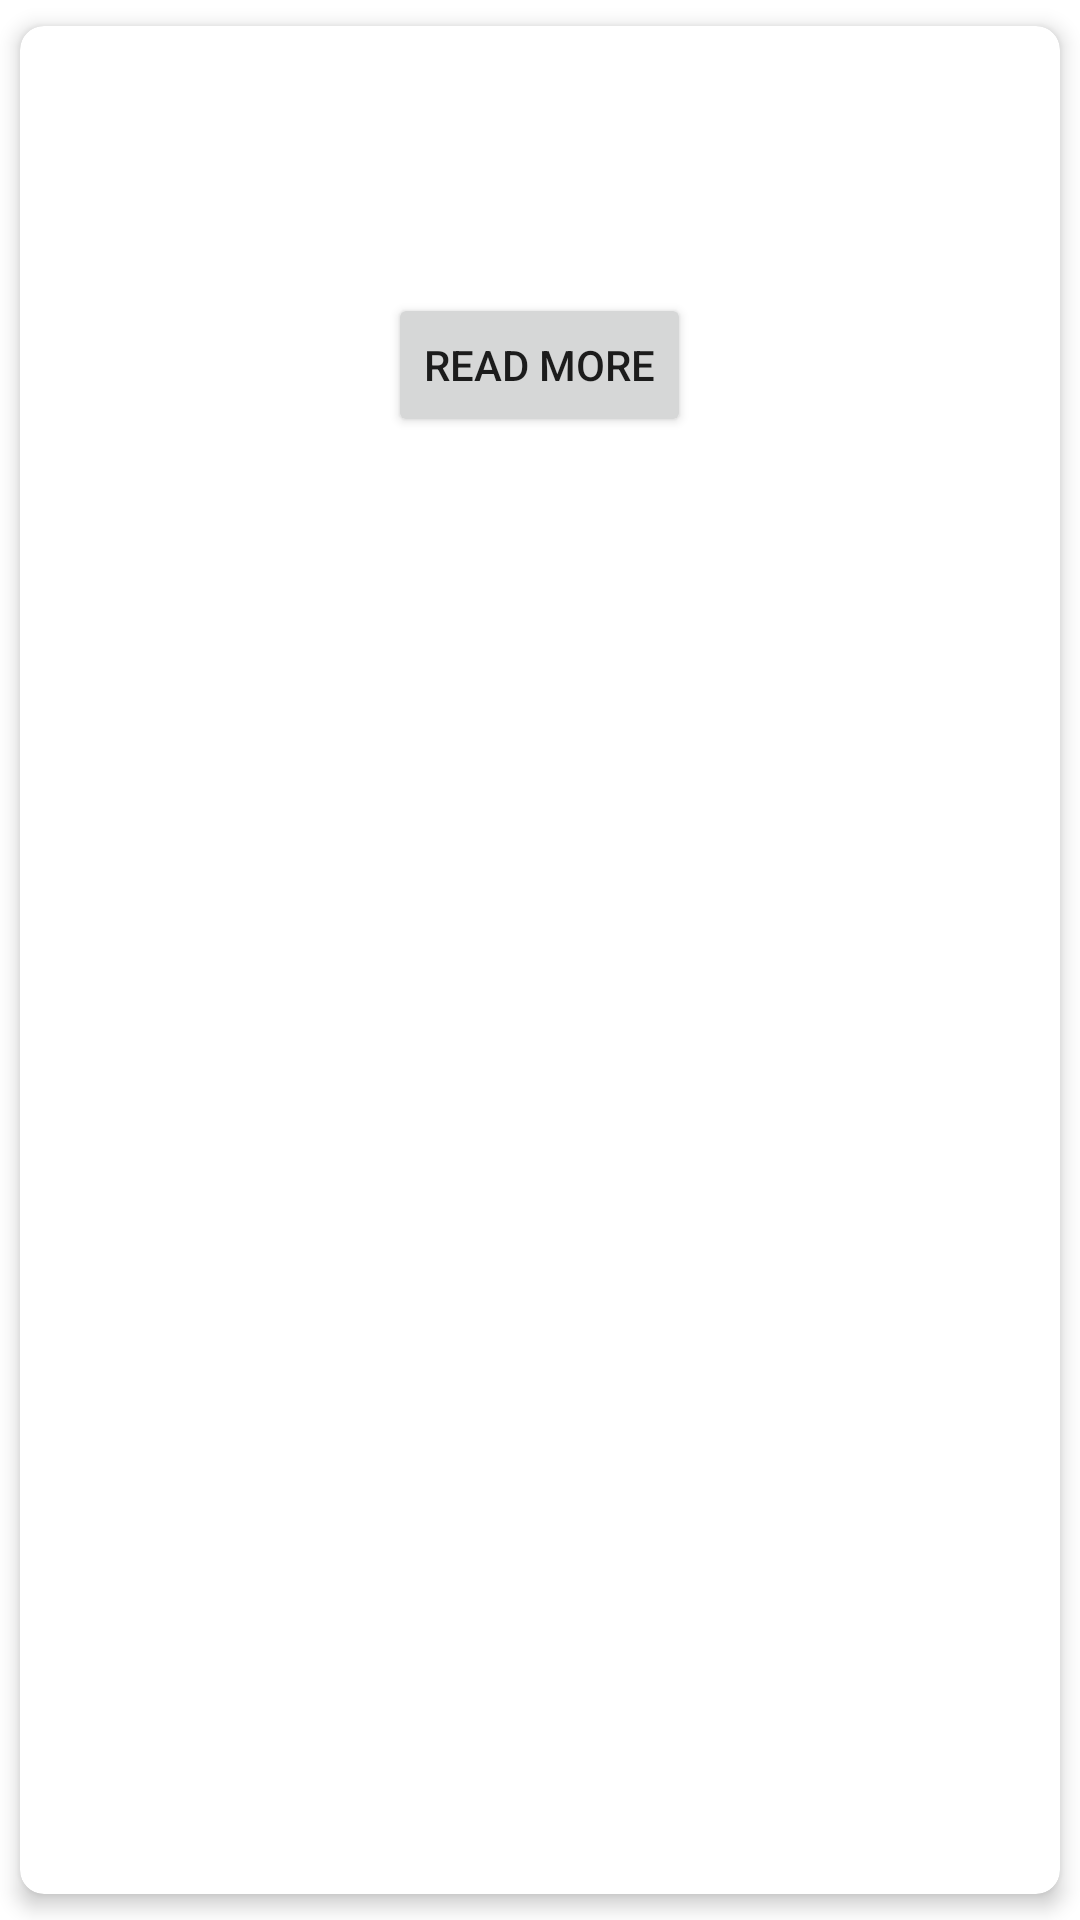

Write the Android layout XML for this screen, with the resource values it uses.
<!-- AndroidManifest.xml: application theme Theme.Lokoi -->
<!-- res/layout/news_item.xml -->
<?xml version="1.0" encoding="utf-8"?>
<androidx.cardview.widget.CardView
    xmlns:android="http://schemas.android.com/apk/res/android"
    xmlns:app="http://schemas.android.com/apk/res-auto"
    android:layout_width="match_parent"
    android:layout_height="wrap_content"
    app:cardUseCompatPadding="true"
    app:cardElevation="4dp"
    app:cardCornerRadius="8dp"
    android:layout_margin="8dp">

    <LinearLayout
        android:layout_width="match_parent"
        android:layout_height="wrap_content"
        android:orientation="vertical"
        android:padding="8dp">
        <TextView
            android:id="@+id/authorTextView"
            android:layout_width="match_parent"
            android:layout_height="wrap_content"
            android:layout_marginTop="8dp"/>

        <TextView
            android:id="@+id/titleTextView"
            android:layout_width="match_parent"
            android:layout_height="wrap_content"
            android:textAppearance="?attr/textAppearanceHeadline6"/>

        <TextView
            android:id="@+id/descriptionTextView"
            android:layout_width="match_parent"
            android:layout_height="wrap_content"
            android:layout_marginTop="8dp"/>
        <Button
            android:id="@+id/readMoreButton"
            android:layout_width="wrap_content"
            android:layout_height="wrap_content"
            android:text="Read More"/>

        <ImageView
            android:id="@+id/imageView"
            android:layout_width="match_parent"
            android:layout_height="wrap_content"
            android:layout_marginTop="8dp"
            android:adjustViewBounds="true"
            android:scaleType="fitCenter"/>
        <TextView
            android:id="@+id/publishedTextView"
            android:layout_width="match_parent"
            android:layout_height="wrap_content"
            android:layout_marginTop="8dp"/>


    </LinearLayout>

</androidx.cardview.widget.CardView>
<!-- resources referenced by this layout -->
<resources>
  <style name="Theme.Lokoi" parent="Theme.MaterialComponents.DayNight.DarkActionBar">
          
          <item name="colorPrimary">@color/purple_500</item>
          <item name="colorPrimaryVariant">@color/purple_700</item>
          <item name="colorOnPrimary">@color/white</item>
          
          <item name="colorSecondary">@color/teal_200</item>
          <item name="colorSecondaryVariant">@color/teal_700</item>
          <item name="colorOnSecondary">@color/black</item>
          
          <item name="android:statusBarColor" tools:targetApi="l">?attr/colorPrimaryVariant</item>
          
          <item name="android:gravity">center</item>
      </style>
  <color name="purple_500">#2A3B9F</color>
  <color name="purple_700">#1B8B98</color>
  <color name="white">#FFFFFFFF</color>
  <color name="teal_200">#FF03DAC5</color>
  <color name="teal_700">#FF018786</color>
  <color name="black">#FF000000</color>
</resources>
